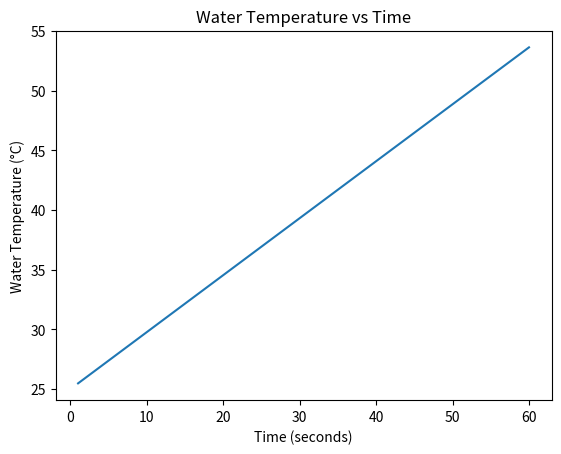

Reproduce this figure in Python.
import matplotlib.pyplot as plt

water_temperature = 25 #starting temperature in Celsius
heater_power = 2000 #heater power in watts
water_mass = 1  #mass of water in kilograms
specific_heat = 4186    #specific heat capacity of water in J/(kg·°C)
ambient_temperature = 25    #ambient temperature in Celsius

time_data = [] #time data for plotting
temperature_data = [] #temperature data for plotting

for second in range(60):

    heat_energy = heater_power * 1

    heat_loss = 0.1 * (water_temperature - ambient_temperature)

    net_heat = heat_energy - heat_loss

    temperature_change = net_heat / (water_mass * specific_heat)

    water_temperature = water_temperature + temperature_change

    time_data.append(second + 1)
    temperature_data.append(water_temperature)

plt.plot(time_data, temperature_data)

plt.xlabel("Time (seconds)")
plt.ylabel("Water Temperature (°C)")
plt.title("Water Temperature vs Time")

plt.show()
